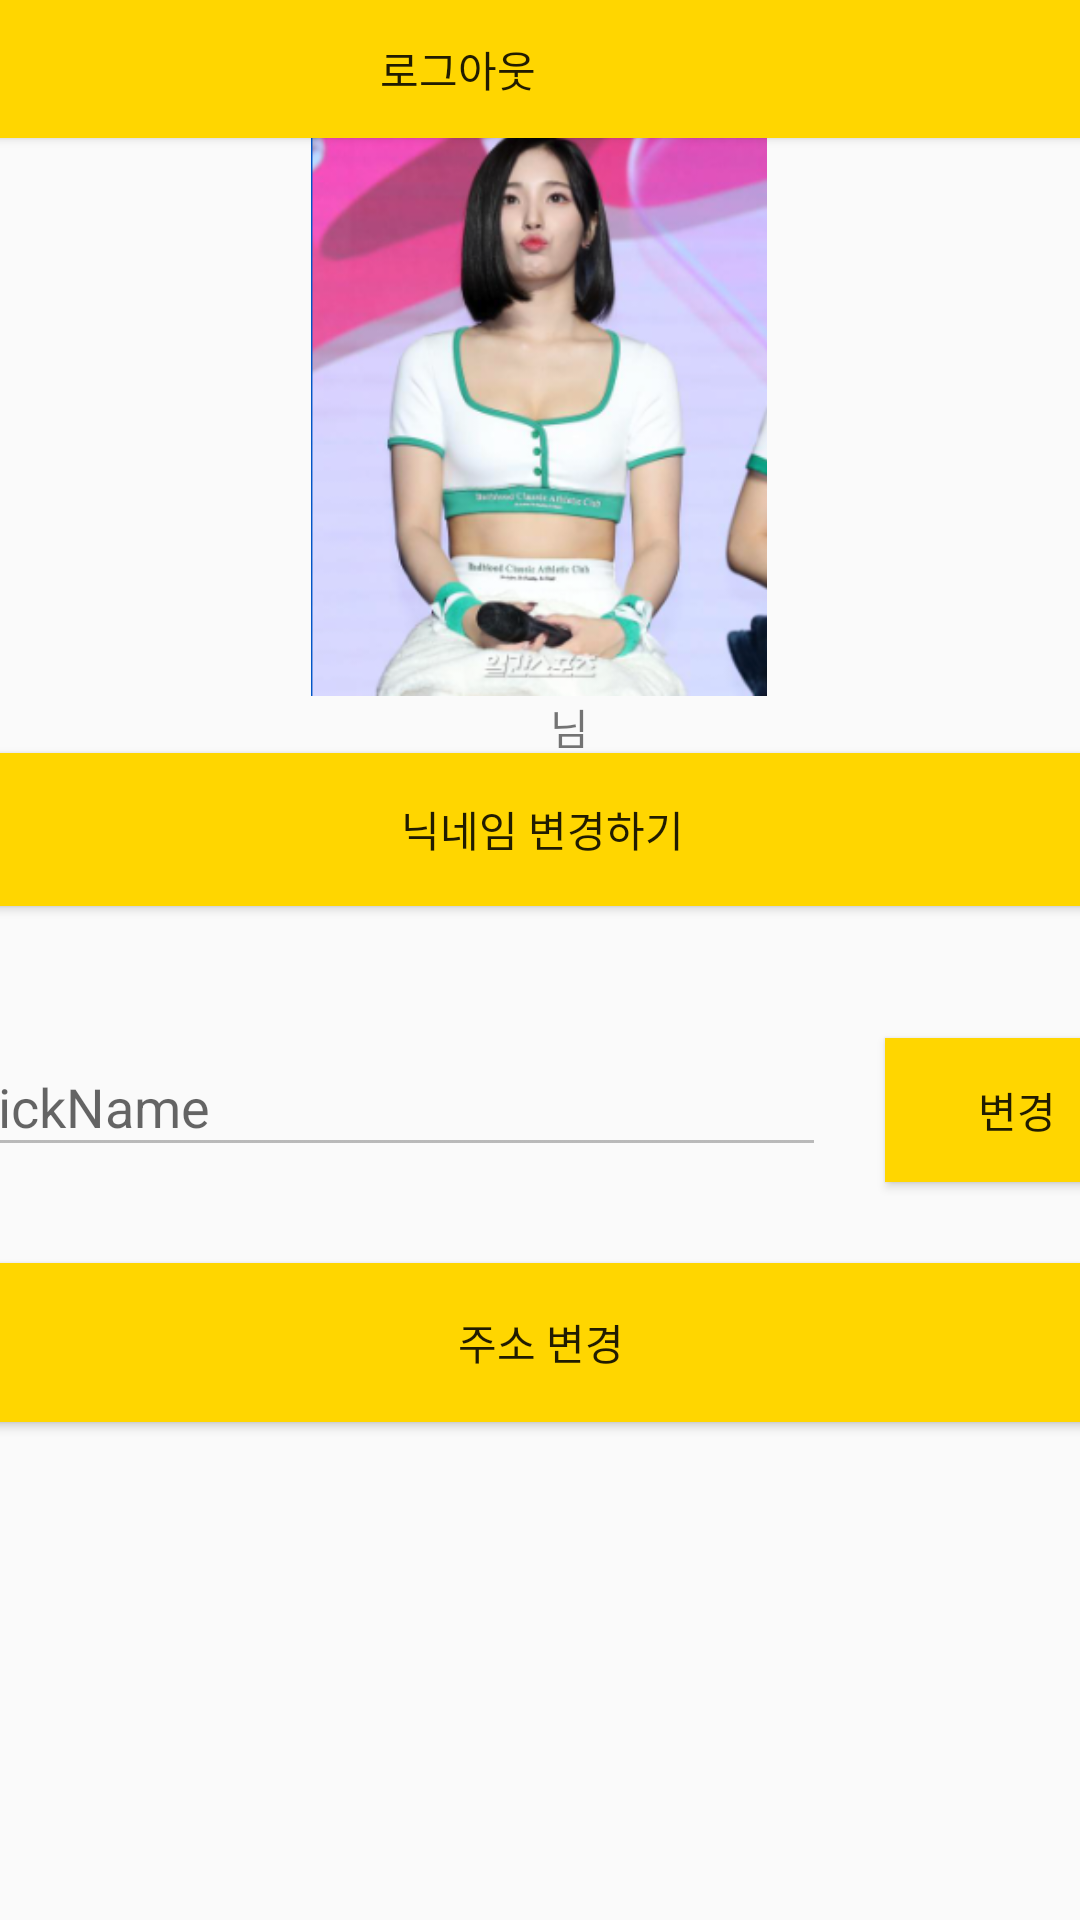

Here is an Android app screen rendered from its layout file. Give the layout XML and the strings, colors and styles it references.
<!-- AndroidManifest.xml: application theme Theme.LightningGathering -->
<!-- res/layout/activity_my_page.xml -->
<?xml version="1.0" encoding="utf-8"?>
<layout xmlns:android="http://schemas.android.com/apk/res/android"
    xmlns:app="http://schemas.android.com/apk/res-auto"
    xmlns:tools="http://schemas.android.com/tools">

    
    
    
    
    

    <androidx.constraintlayout.widget.ConstraintLayout
        android:layout_width="match_parent"
        android:layout_height="match_parent"
        tools:context=".ui.mypage.mypage.MyPageFragment">

        <ImageView
            android:id="@+id/image_mypage_profile"
            android:layout_width="200dp"
            android:layout_height="200dp"
            android:layout_marginTop="32dp"
            android:src="@drawable/sohee"
            app:layout_constraintEnd_toEndOf="parent"
            app:layout_constraintHorizontal_bias="0.497"
            app:layout_constraintStart_toStartOf="parent"
            app:layout_constraintTop_toTopOf="parent" />

        <TextView
            android:id="@+id/tv_mypage_nickname"
            android:layout_width="wrap_content"
            android:layout_height="wrap_content"
            app:layout_constraintTop_toBottomOf="@+id/image_mypage_profile"
            app:layout_constraintStart_toStartOf="parent"
            app:layout_constraintEnd_toEndOf="parent"
            />
        

        <TextView
            android:id="@+id/tv_mypage_nickname2"
            android:layout_width="wrap_content"
            android:layout_height="wrap_content"
            app:layout_constraintTop_toBottomOf="@+id/image_mypage_profile"
            app:layout_constraintStart_toEndOf="@+id/tv_mypage_nickname"
            android:text=" 님" />


        <Button
            android:id="@+id/btn_edit_nickname"
            android:layout_width="398dp"
            android:layout_height="51dp"
            android:text="닉네임 변경하기"
            android:background="#ffd600"
            app:layout_constraintBottom_toTopOf="@+id/edit_update_profile_nickname"
            app:layout_constraintEnd_toEndOf="parent"
            app:layout_constraintHorizontal_bias="0.498"
            app:layout_constraintStart_toStartOf="parent"
            app:layout_constraintTop_toBottomOf="@+id/tv_mypage_nickname" />

        <EditText
            android:id="@+id/edit_update_profile_nickname"
            android:layout_width="293dp"
            android:layout_height="43dp"
            android:layout_marginStart="25dp"
            android:layout_marginTop="44dp"
            android:enabled="false"
            android:hint="NickName"
            app:layout_constraintEnd_toStartOf="@+id/btn_update_profile_nickname"
            app:layout_constraintStart_toStartOf="parent"
            app:layout_constraintTop_toBottomOf="@+id/btn_edit_nickname" />

        <Button
            android:id="@+id/btn_update_profile_nickname"
            android:layout_width="wrap_content"
            android:layout_height="wrap_content"
            android:layout_marginStart="20dp"
            android:layout_marginTop="44dp"
            android:layout_marginEnd="20dp"
            android:background="#ffd600"
            android:text="변경"
            app:layout_constraintEnd_toEndOf="parent"
            app:layout_constraintStart_toEndOf="@+id/edit_update_profile_nickname"
            app:layout_constraintTop_toBottomOf="@+id/btn_edit_nickname" />

        <Button
            android:id="@+id/btn_change_address"
            android:layout_width="413dp"
            android:layout_height="53dp"
            android:layout_marginTop="32dp"
            android:background="#ffd600"
            android:text="주소 변경"
            app:layout_constraintEnd_toEndOf="parent"
            app:layout_constraintStart_toStartOf="parent"
            app:layout_constraintTop_toBottomOf="@+id/edit_update_profile_nickname" />

        <Button
            android:id="@+id/btn_logout"
            android:layout_width="415dp"
            android:layout_height="46dp"
            android:background="#ffd600"
            android:text="로그아웃"
            app:layout_constraintEnd_toEndOf="parent"
            app:layout_constraintHorizontal_bias="1.0"
            app:layout_constraintStart_toStartOf="parent"
            tools:layout_editor_absoluteY="487dp"
            tools:ignore="MissingConstraints" />

    </androidx.constraintlayout.widget.ConstraintLayout>
</layout>
<!-- resources referenced by this layout -->
<resources>
  <!-- drawable sohee: png bitmap (drawable, 130013 bytes) -->
  <style name="Theme.LightningGathering" parent="Theme.AppCompat.DayNight">
          
          <item name="windowNoTitle">true</item>
          <item name="colorPrimary">@color/purple_500</item>
          <item name="colorPrimaryVariant">@color/purple_700</item>
          <item name="colorOnPrimary">@color/white</item>
          
          <item name="colorSecondary">@color/teal_200</item>
          <item name="colorSecondaryVariant">@color/teal_700</item>
          <item name="colorOnSecondary">@color/black</item>
          
          <item name="android:statusBarColor">?attr/colorPrimaryVariant</item>
          
      </style>
  <color name="purple_500">#FF6200EE</color>
  <color name="purple_700">#FF3700B3</color>
  <color name="white">#FFFFFFFF</color>
  <color name="teal_200">#FF03DAC5</color>
  <color name="teal_700">#FF018786</color>
  <color name="black">#FF000000</color>
</resources>
